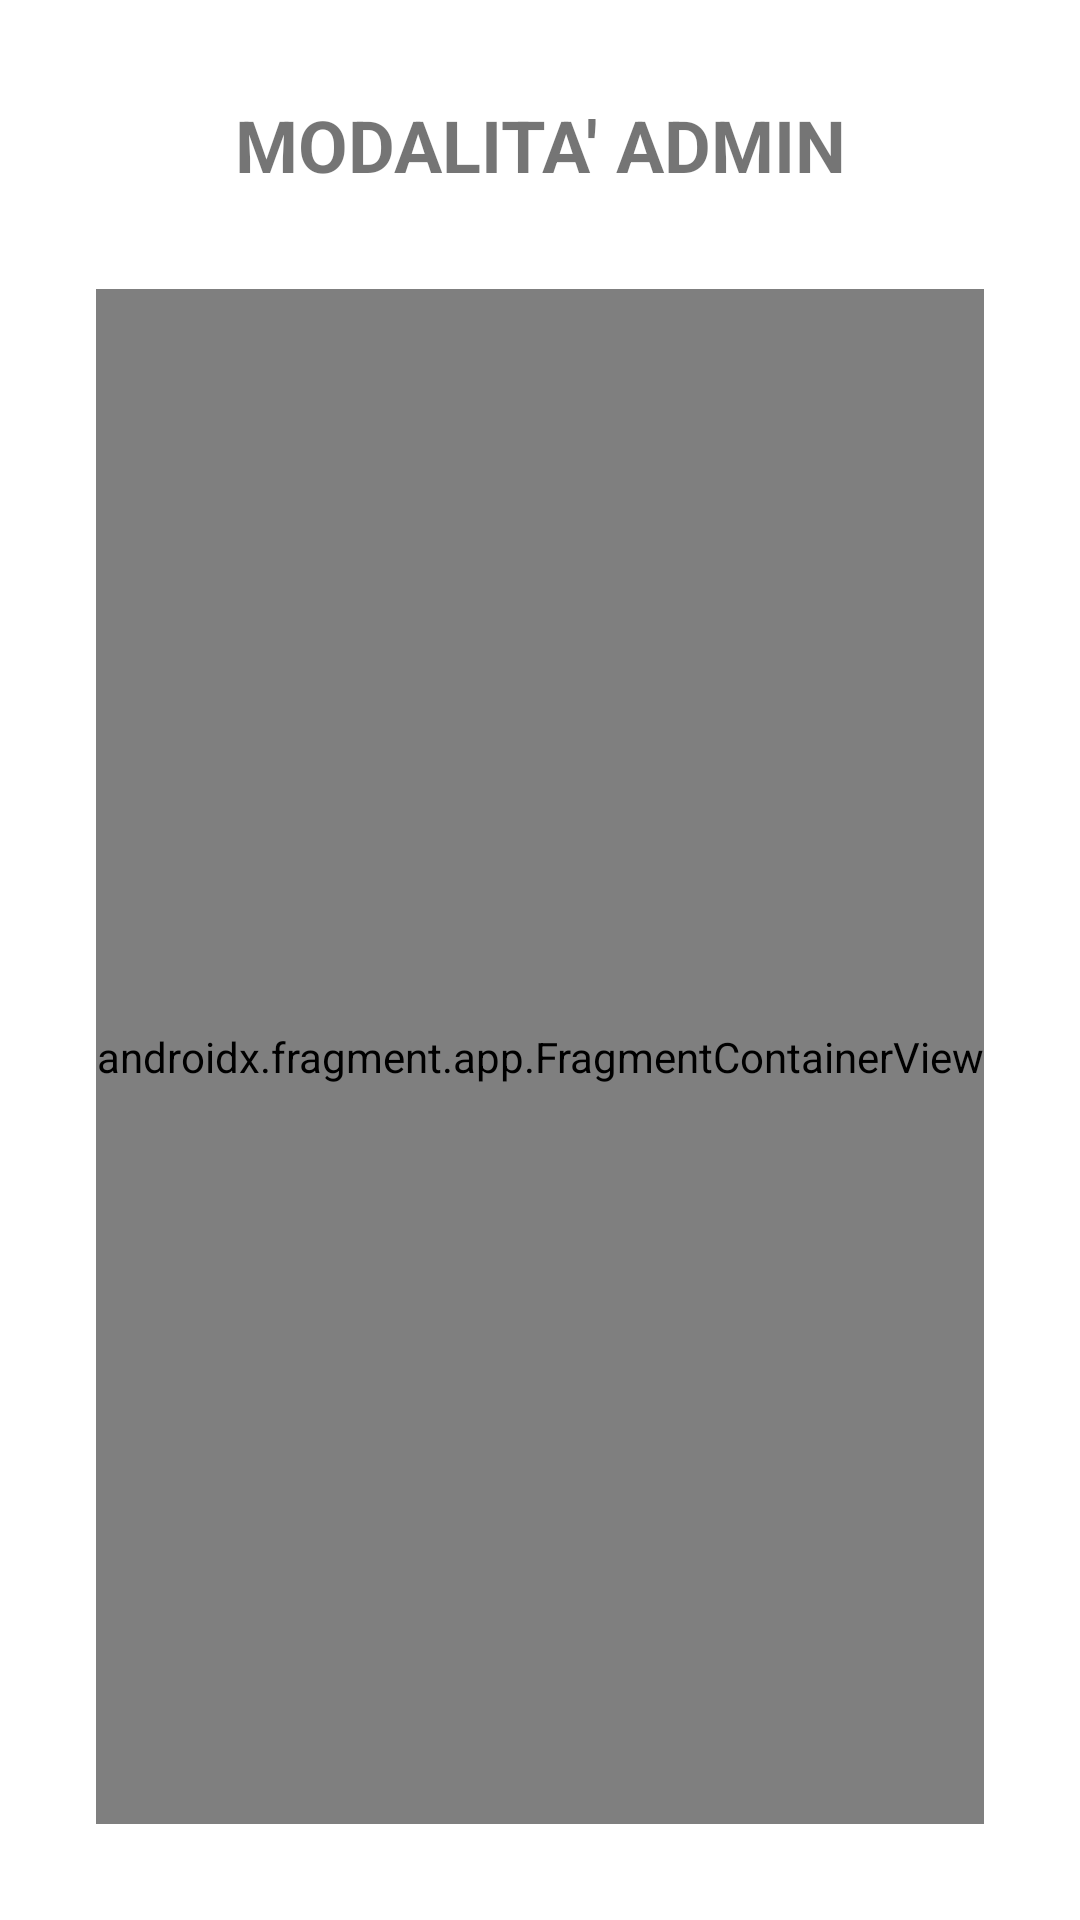

Write the Android layout XML for this screen, with the resource values it uses.
<!-- AndroidManifest.xml: application theme Theme.Librapp -->
<!-- res/layout/activity_admin_section.xml -->
<?xml version="1.0" encoding="utf-8"?>
<androidx.constraintlayout.widget.ConstraintLayout xmlns:android="http://schemas.android.com/apk/res/android"
    xmlns:app="http://schemas.android.com/apk/res-auto"
    xmlns:tools="http://schemas.android.com/tools"
    android:layout_width="match_parent"
    android:layout_height="match_parent"
    android:padding="32dp"
    tools:context=".AdminSectionActivity">

    <androidx.fragment.app.FragmentContainerView
        android:id="@+id/fragment_container_admin"
        android:name="com.example.librapp.LoginAdmin_frag"
        android:layout_width="match_parent"
        android:layout_height="0dp"
        android:layout_marginTop="32dp"
        app:layout_constraintBottom_toBottomOf="parent"
        app:layout_constraintTop_toBottomOf="@+id/textView2"
        tools:layout_editor_absoluteX="16dp" />

    <TextView
        android:id="@+id/textView2"
        android:layout_width="0dp"
        android:layout_height="wrap_content"
        android:text="MODALITA' ADMIN"
        android:textAlignment="center"
        android:textSize="24sp"
        android:textStyle="bold"
        app:layout_constraintEnd_toEndOf="parent"
        app:layout_constraintStart_toStartOf="parent"
        app:layout_constraintTop_toTopOf="parent" />

</androidx.constraintlayout.widget.ConstraintLayout>
<!-- resources referenced by this layout -->
<resources>
  <style name="Theme.Librapp" parent="Theme.MaterialComponents.DayNight.DarkActionBar">
          
          <item name="colorPrimary">@color/purple_500</item>
          <item name="colorPrimaryVariant">@color/purple_700</item>
          <item name="colorOnPrimary">@color/white</item>
          
          <item name="colorSecondary">@color/teal_200</item>
          <item name="colorSecondaryVariant">@color/teal_700</item>
          <item name="colorOnSecondary">@color/black</item>
          
          <item name="android:statusBarColor" tools:targetApi="l">?attr/colorPrimaryVariant</item>
          
      </style>
  <color name="purple_500">#FF6200EE</color>
  <color name="purple_700">#FF3700B3</color>
  <color name="white">#FFFFFFFF</color>
  <color name="teal_200">#FF03DAC5</color>
  <color name="teal_700">#FF018786</color>
  <color name="black">#FF000000</color>
</resources>
